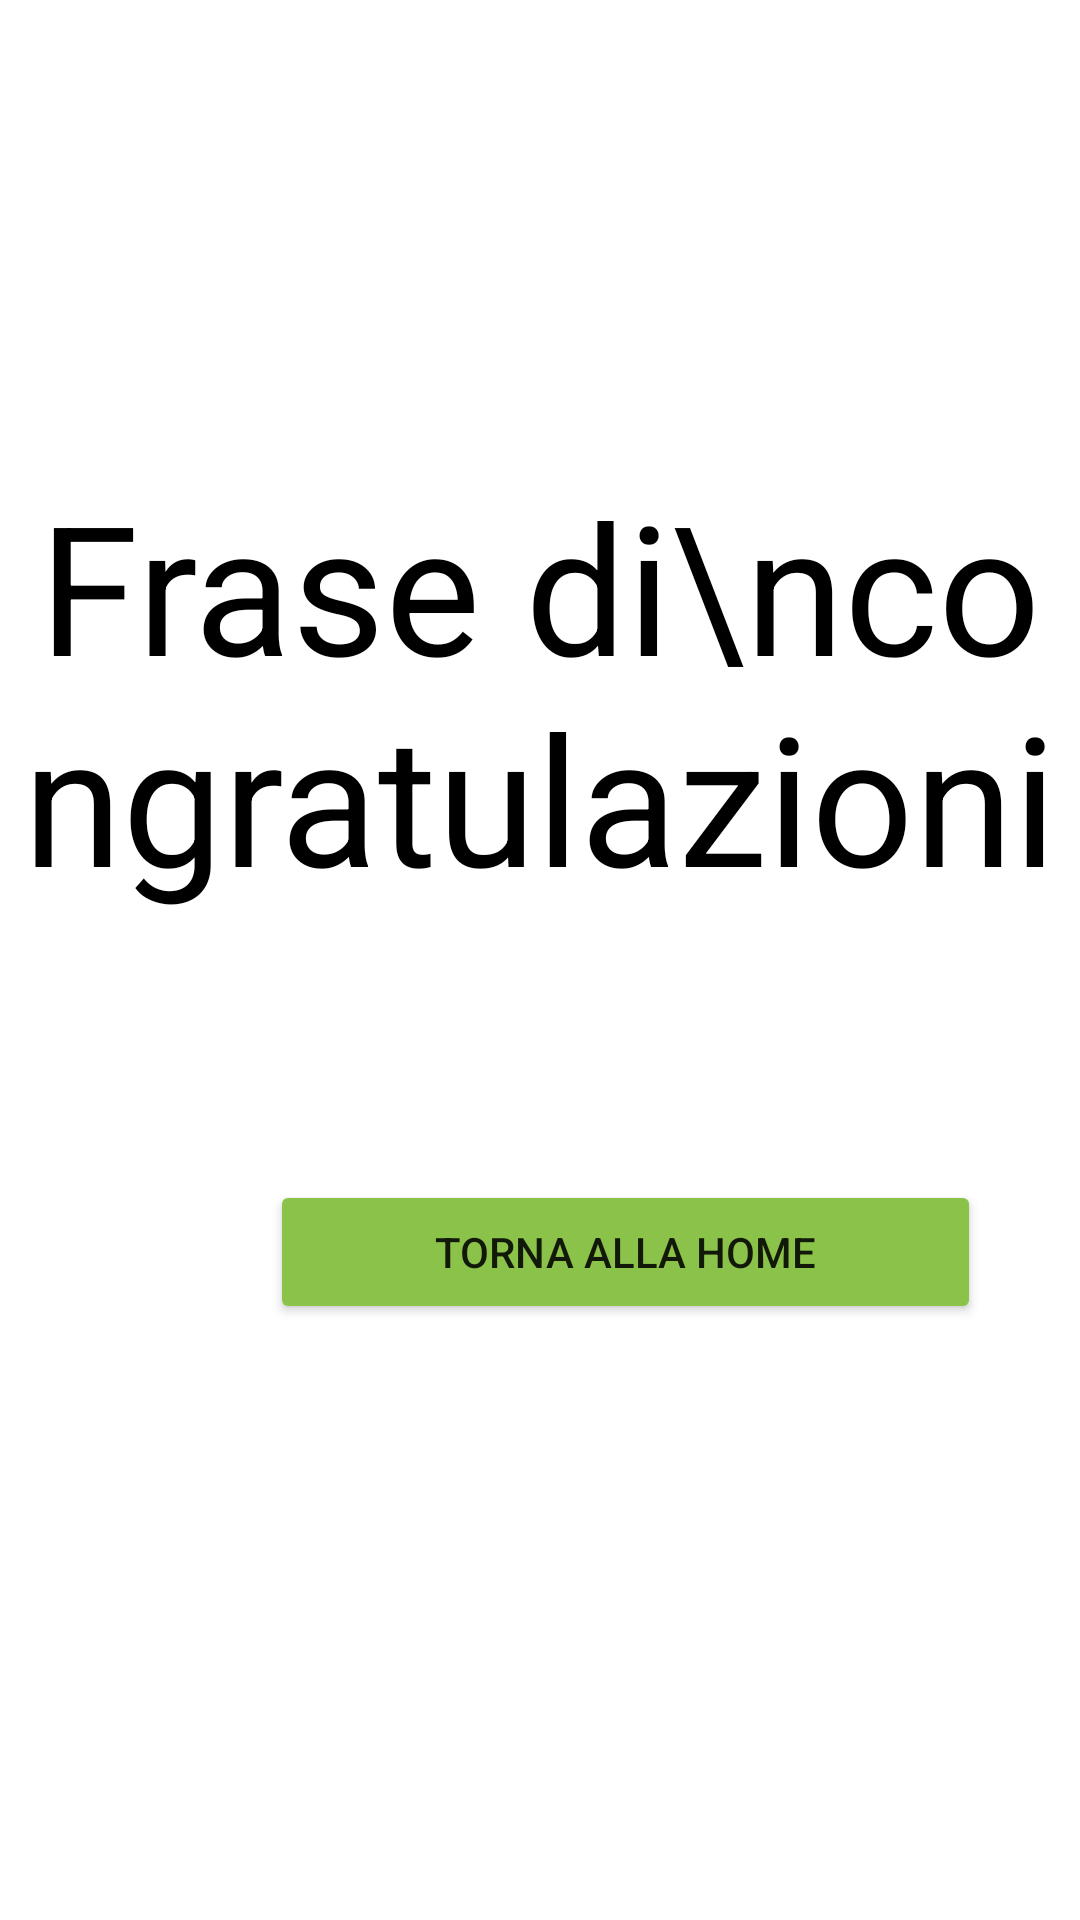

Layout XML and referenced resources for this Android screen:
<!-- AndroidManifest.xml: application theme Theme.YourCali -->
<!-- res/layout/activity_training_end.xml -->
<?xml version="1.0" encoding="utf-8"?>
<androidx.constraintlayout.widget.ConstraintLayout xmlns:android="http://schemas.android.com/apk/res/android"
    android:layout_width="match_parent"
    android:layout_height="match_parent">

    <LinearLayout
        android:layout_width="match_parent"
        android:layout_height="match_parent"
        android:orientation="vertical">

        <Space
            android:layout_width="match_parent"
            android:layout_height="155dp" />

        <TextView
            android:id="@+id/EncouragementPhrase"
            android:layout_width="match_parent"
            android:layout_height="wrap_content"
            android:text="Frase di\ncongratulazioni"
            android:textAlignment="center"
            android:textColor="#000000"
            android:textSize="60sp" />

        <Space
            android:layout_width="match_parent"
            android:layout_height="88dp" />

        <Button
            android:id="@+id/goBackHomeButton"
            android:layout_width="237dp"
            android:layout_height="wrap_content"
            android:layout_marginHorizontal="90dp"
            android:backgroundTint="#8BC34A"
            android:text="@string/torna_alla_home" />

    </LinearLayout>

</androidx.constraintlayout.widget.ConstraintLayout>
<!-- resources referenced by this layout -->
<resources>
  <string name="torna_alla_home">Torna alla home</string>
  <style name="Theme.YourCali" parent="Theme.MaterialComponents.DayNight.NoActionBar">
          
          <item name="colorPrimary">@color/purple_500</item>
          <item name="colorPrimaryVariant">@color/purple_700</item>
          <item name="colorOnPrimary">@color/white</item>
          
          <item name="colorSecondary">@color/teal_200</item>
          <item name="colorSecondaryVariant">@color/teal_700</item>
          <item name="colorOnSecondary">@color/black</item>
          
          <item name="android:statusBarColor">@color/DarkOrange</item>
          
      </style>
  <color name="purple_500">#FF6200EE</color>
  <color name="purple_700">#FF3700B3</color>
  <color name="white">#FFFFFFFF</color>
  <color name="teal_200">#FF03DAC5</color>
  <color name="teal_700">#FF018786</color>
  <color name="black">#FF000000</color>
  <color name="DarkOrange">#FF6F1F</color>
</resources>
